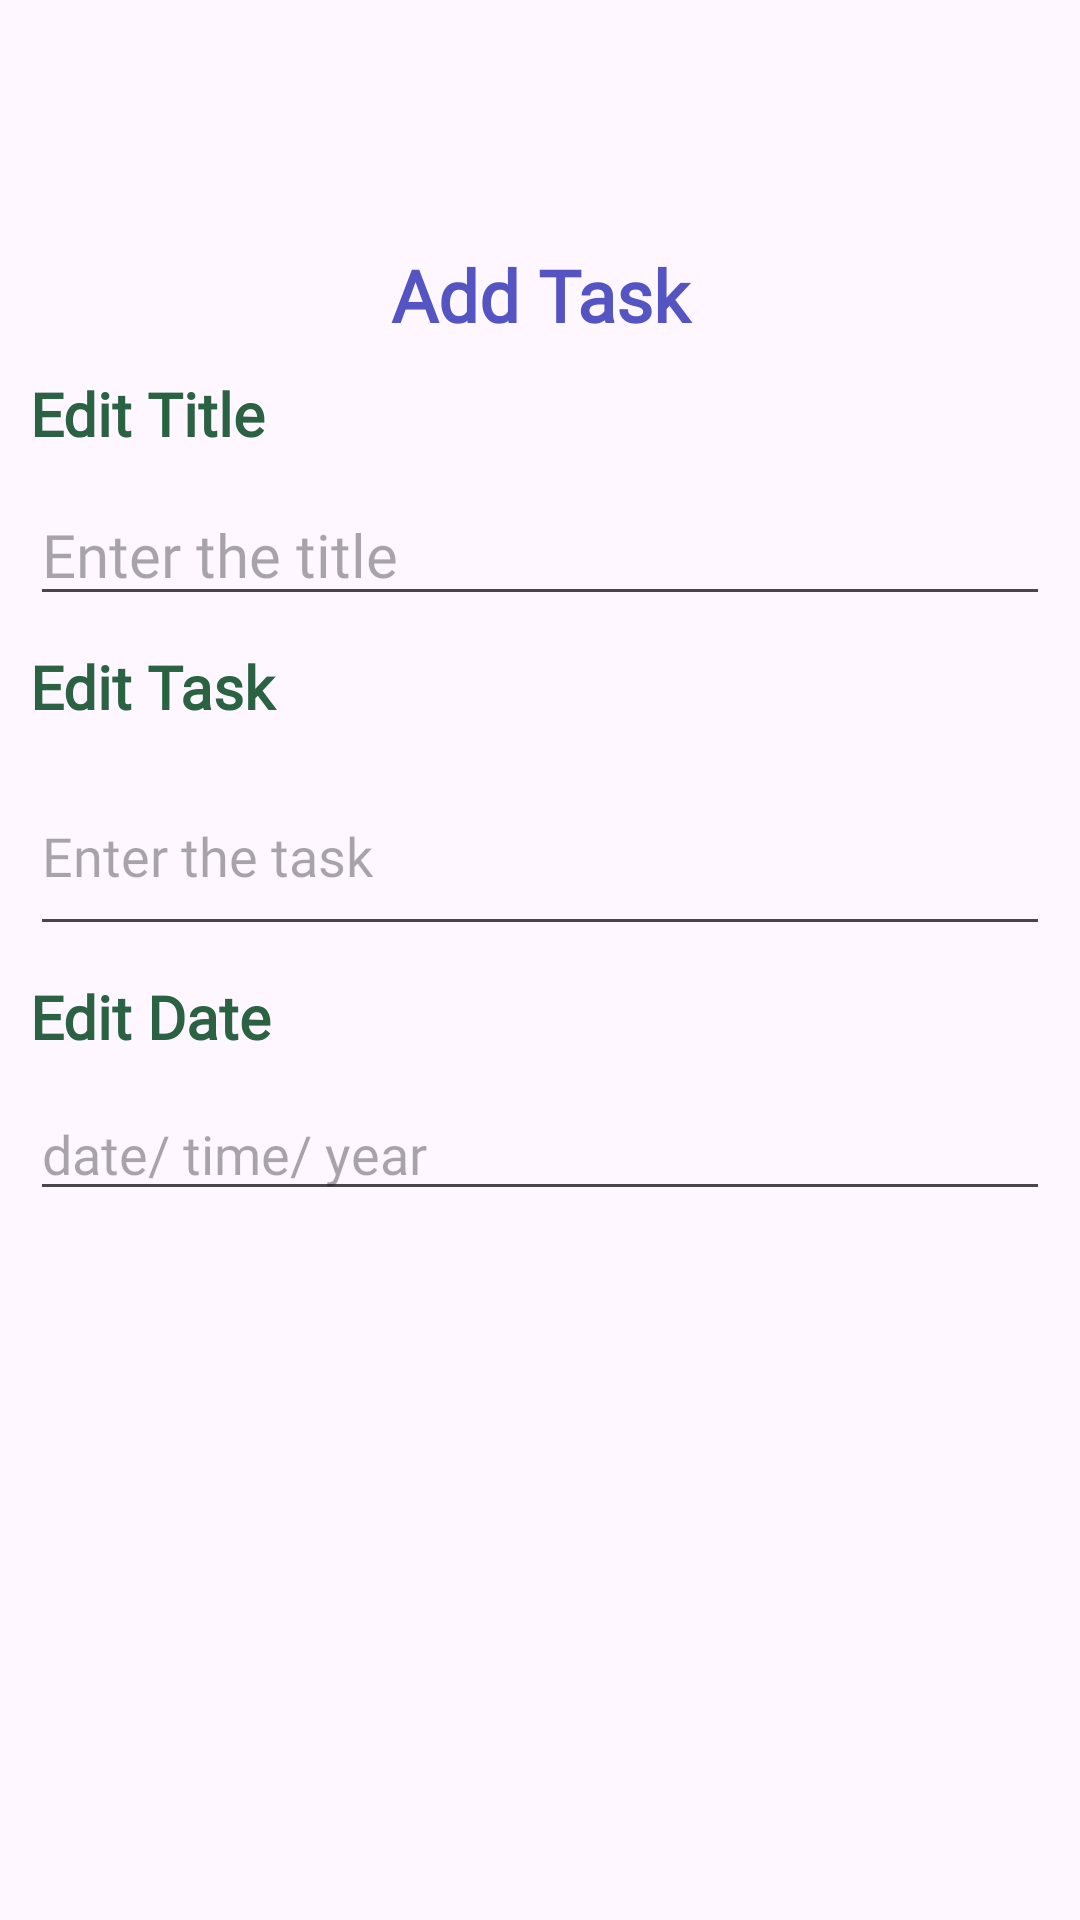

Layout XML and referenced resources for this Android screen:
<!-- AndroidManifest.xml: application theme Theme.TaskFolio -->
<!-- res/layout/activity_update_screen.xml -->
<?xml version="1.0" encoding="utf-8"?>
<androidx.constraintlayout.widget.ConstraintLayout xmlns:android="http://schemas.android.com/apk/res/android"
    xmlns:app="http://schemas.android.com/apk/res-auto"
    xmlns:tools="http://schemas.android.com/tools"
    android:id="@+id/main"
    android:layout_width="match_parent"
    android:layout_height="match_parent"
    tools:context=".update_task_screen">

    <LinearLayout
        android:layout_width="match_parent"
        android:layout_height="match_parent"
        android:orientation="vertical"
        tools:layout_editor_absoluteX="1dp"
        tools:layout_editor_absoluteY="1dp">

        <LinearLayout
            android:layout_width="match_parent"
            android:layout_height="72dp"
            android:layout_marginTop="10dp"
            android:orientation="horizontal">

            <ImageButton
                android:id="@+id/imageButton"
                android:layout_width="wrap_content"
                android:layout_height="wrap_content"
                android:layout_marginLeft="10dp"
                android:layout_marginTop="15dp"
                android:layout_marginRight="10dp"
                android:backgroundTint="#00FFFFFF"
                android:scaleX="1.5"
                android:scaleY="1.5"
                app:srcCompat="@drawable/back_nav"
                app:tint="@color/text_green" />

            <ImageButton
                android:id="@+id/imageButton2"
                android:layout_width="wrap_content"
                android:layout_height="wrap_content"
                android:layout_marginLeft="290dp"
                android:layout_marginTop="15dp"
                android:layout_marginRight="10dp"
                android:backgroundTint="#00FFFFFF"
                android:scaleX="1.8"
                android:scaleY="1.8"
                app:srcCompat="@drawable/profile"
                app:tint="@color/text_green" />
        </LinearLayout>

        <TextView
            android:id="@+id/textView7"
            android:layout_width="match_parent"
            android:layout_height="wrap_content"
            android:fontFamily="@font/poppins_medium"
            android:text="Add Task"
            android:textAlignment="center"
            android:textColor="@color/secondary_blue"
            android:textSize="24sp"
            android:textStyle="bold" />

        <TextView
            android:id="@+id/edit_title_bt"
            android:layout_width="match_parent"
            android:layout_height="wrap_content"
            android:layout_marginLeft="10dp"
            android:layout_marginTop="10dp"
            android:layout_marginRight="10dp"
            android:fontFamily="@font/poppins_medium"
            android:text="Edit Title"
            android:textColor="@color/text_green"
            android:textSize="20sp"
            android:textStyle="bold" />

        <EditText
            android:id="@+id/update_title"
            android:layout_width="match_parent"
            android:layout_height="wrap_content"
            android:layout_marginLeft="10dp"
            android:layout_marginTop="10dp"
            android:layout_marginRight="10dp"
            android:fontFamily="@font/poppins_medium"
            android:hint="Enter the title"
            android:inputType="text"
            android:maxLines="1"
            android:textSize="20sp" />

        <TextView
            android:id="@+id/edit_content_bt"
            android:layout_width="match_parent"
            android:layout_height="wrap_content"
            android:layout_marginLeft="10dp"
            android:layout_marginTop="10dp"
            android:layout_marginRight="10dp"
            android:fontFamily="@font/poppins_medium"
            android:text="Edit Task"
            android:textColor="@color/text_green"
            android:textSize="20sp"
            android:textStyle="bold" />

        <EditText
            android:id="@+id/update_content"
            android:layout_width="match_parent"
            android:layout_height="63dp"
            android:layout_marginLeft="10dp"
            android:layout_marginTop="10dp"
            android:layout_marginRight="10dp"
            android:fontFamily="@font/poppins_medium"
            android:hint="Enter the task"
            android:inputType="text"
            android:maxLines="1" />

        <TextView
            android:id="@+id/edit_date_bt"
            android:layout_width="match_parent"
            android:layout_height="wrap_content"
            android:layout_marginLeft="10dp"
            android:layout_marginTop="10dp"
            android:layout_marginRight="10dp"
            android:fontFamily="@font/poppins_medium"
            android:inputType="text"
            android:text="Edit Date"
            android:textColor="@color/text_green"
            android:textSize="20sp"
            android:textStyle="bold" />

        <EditText
            android:id="@+id/update_date"
            android:layout_width="match_parent"
            android:layout_height="wrap_content"
            android:layout_marginLeft="10dp"
            android:layout_marginTop="10dp"
            android:layout_marginRight="10dp"
            android:fontFamily="@font/poppins_medium"
            android:hint="date/ time/ year"
            android:inputType="date" />

        <Button
            android:id="@+id/update_save_btn"
            android:layout_width="match_parent"
            android:layout_height="wrap_content"
            android:layout_marginLeft="10dp"
            android:layout_marginTop="10dp"
            android:layout_marginRight="10dp"
            android:layout_marginBottom="250dp"
            android:backgroundTint="@color/accent_green"
            android:fontFamily="@font/poppins_medium"
            android:text="Save Task"
            android:textColor="@color/text_green"
            android:textSize="20sp"
            android:textStyle="bold" />

    </LinearLayout>
</androidx.constraintlayout.widget.ConstraintLayout>
<!-- resources referenced by this layout -->
<resources>
  <color name="accent_green">#c2e96a</color>
  <color name="secondary_blue">#5554c3</color>
  <color name="text_green">#2b6243</color>
  <style name="Theme.TaskFolio" parent="Base.Theme.TaskFolio" />
  <style name="Base.Theme.TaskFolio" parent="Theme.Material3.DayNight.NoActionBar">
          
          
      </style>
</resources>
